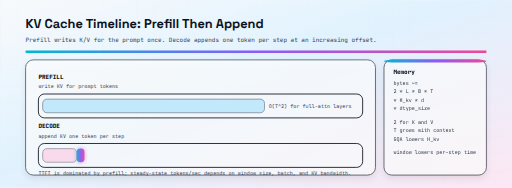
t = 0.00 s
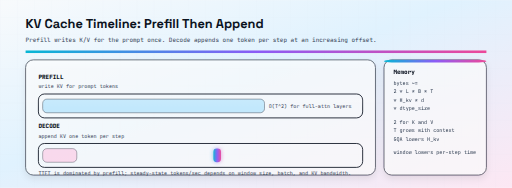
t = 1.25 s
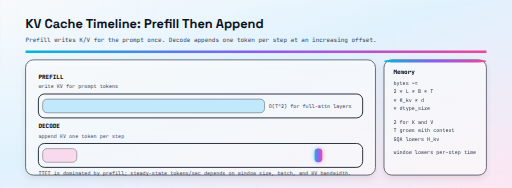
t = 1.88 s
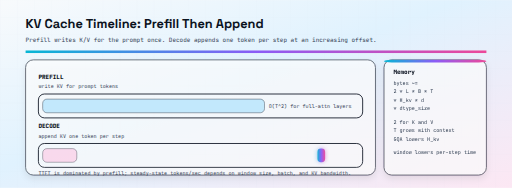
t = 3.10 s
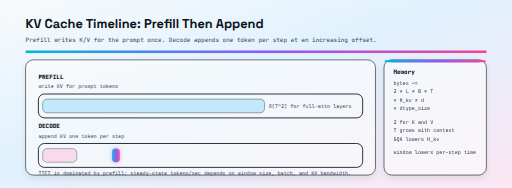
t = 4.38 s
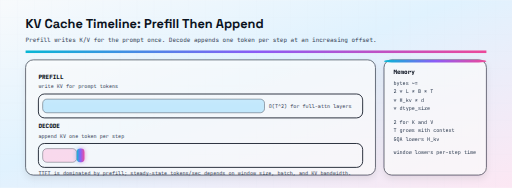
t = 5.00 s

The animated SVG that drew these frames (rendered in a browser with its animation timeline set to each time). Animation: 2 SMIL elements (animate=2); one cycle of 6.20 s, repeats indefinitely.

<svg width="1200" height="440" viewBox="0 0 1200 440" xmlns="http://www.w3.org/2000/svg">
  <defs>
    <linearGradient id="bg" x1="0" y1="0" x2="1" y2="1">
      <stop offset="0%" stop-color="#F8FAFC" />
      <stop offset="45%" stop-color="#E0F2FE" />
      <stop offset="100%" stop-color="#FCE7F3" />
    </linearGradient>
    <linearGradient id="accent" x1="0" y1="0" x2="1" y2="0">
      <stop offset="0%" stop-color="#06B6D4" />
      <stop offset="50%" stop-color="#8B5CF6" />
      <stop offset="100%" stop-color="#EC4899" />
    </linearGradient>
    <pattern id="grid" width="40" height="40" patternUnits="userSpaceOnUse">
      <path d="M 40 0 L 0 0 0 40" fill="none" stroke="#CBD5E1" stroke-width="1" />
    </pattern>
    <filter id="shadow" x="-20%" y="-20%" width="140%" height="140%">
      <feDropShadow dx="0" dy="8" stdDeviation="8" flood-color="#0B1220" flood-opacity="0.12" />
    </filter>
    <filter id="glow" x="-50%" y="-50%" width="200%" height="200%">
      <feGaussianBlur in="SourceGraphic" stdDeviation="5" result="b" />
      <feColorMatrix in="b" type="matrix" values="1 0 0 0 0  0 1 0 0 0  0 0 1 0 0  0 0 0 0.6 0" result="g" />
      <feMerge>
        <feMergeNode in="g" />
        <feMergeNode in="SourceGraphic" />
      </feMerge>
    </filter>
    <linearGradient id="scan" x1="0" y1="0" x2="0" y2="1">
      <stop offset="0%" stop-color="#FFFFFF" stop-opacity="0" />
      <stop offset="50%" stop-color="#FFFFFF" stop-opacity="0.35" />
      <stop offset="100%" stop-color="#FFFFFF" stop-opacity="0" />
    </linearGradient>
  </defs>

  <rect width="1200" height="440" fill="url(#bg)" />
  <rect width="1200" height="440" fill="url(#grid)" opacity="0.22" />

  <text x="60" y="66" fill="#0B1220" font-size="30" font-weight="800" font-family="Space Grotesk, Helvetica, Arial, sans-serif">KV Cache Timeline: Prefill Then Append</text>
  <text x="60" y="98" fill="#334155" font-size="14" font-family="JetBrains Mono, 'Courier New', monospace">Prefill writes K/V for the prompt once. Decode appends one token per step at an increasing offset.</text>
  <rect x="60" y="118" width="1080" height="6" fill="url(#accent)" />

  <!-- main card -->
  <g filter="url(#shadow)">
    <rect x="60" y="140" width="820" height="270" rx="18" fill="#FFFFFF" opacity="0.66" stroke="#0B1220" stroke-width="2" />
  </g>

  <!-- side card -->
  <g filter="url(#shadow)">
    <rect x="900" y="140" width="240" height="270" rx="18" fill="#FFFFFF" opacity="0.66" stroke="#0B1220" stroke-width="2" />
    <rect x="900" y="140" width="240" height="6" rx="18" fill="url(#accent)" />
    <text x="922" y="172" fill="#0B1220" font-size="14" font-weight="800" font-family="JetBrains Mono, 'Courier New', monospace">Memory</text>
    <g font-family="JetBrains Mono, 'Courier New', monospace" font-size="12" fill="#334155">
      <text x="922" y="198">bytes ~=</text>
      <text x="922" y="218">2 * L * B * T</text>
      <text x="922" y="238">* H_kv * d</text>
      <text x="922" y="258">* dtype_size</text>
      <text x="922" y="290">2 for K and V</text>
      <text x="922" y="310">T grows with context</text>
      <text x="922" y="330">GQA lowers H_kv</text>
      <text x="922" y="360">window lowers per-step time</text>
    </g>
  </g>

  <!-- bars -->
  <g font-family="JetBrains Mono, 'Courier New', monospace" fill="#0B1220">
    <text x="90" y="184" font-size="14" font-weight="800">PREFILL</text>
    <text x="90" y="300" font-size="14" font-weight="800">DECODE</text>
    <g font-size="12" fill="#334155">
      <text x="90" y="206">write KV for prompt tokens</text>
      <text x="90" y="322">append KV one token per step</text>
    </g>
  </g>

  <g stroke="#0B1220" stroke-width="2" fill="none">
    <rect x="90" y="220" width="760" height="56" rx="14" />
    <rect x="90" y="336" width="760" height="56" rx="14" />
  </g>

  <!-- prefill fill region -->
  <rect x="100" y="232" width="520" height="32" rx="10" fill="#BAE6FD" opacity="0.85" stroke="#0B1220" stroke-width="1" />
  <text x="630" y="252" font-family="JetBrains Mono, 'Courier New', monospace" font-size="12" fill="#334155">O(T^2) for full-attn layers</text>

  <!-- decode region small fill + moving pointer -->
  <rect x="100" y="348" width="80" height="32" rx="10" fill="#FBCFE8" opacity="0.75" stroke="#0B1220" stroke-width="1" />
  <g filter="url(#glow)">
    <rect x="180" y="348" width="18" height="32" rx="8" fill="url(#accent)" opacity="0.95">
      <animate attributeName="x" values="180;820;180" dur="5.0s" repeatCount="indefinite" keyTimes="0;0.5;1" calcMode="spline" keySplines="0.42 0 0.58 1;0.42 0 0.58 1" />
    </rect>
  </g>

  <!-- callout under bars -->
  <g font-family="JetBrains Mono, 'Courier New', monospace" font-size="12" fill="#334155">
    <text x="90" y="410">TTFT is dominated by prefill; steady-state tokens/sec depends on window size, batch, and KV bandwidth.</text>
  </g>

  <!-- scanline -->
  <rect x="60" y="140" width="820" height="34" fill="url(#scan)" opacity="0.22">
    <animate attributeName="y" dur="6.2s" repeatCount="indefinite" values="140;374;140" keyTimes="0;0.5;1" calcMode="spline" keySplines="0.42 0 0.58 1;0.42 0 0.58 1" />
  </rect>
</svg>
